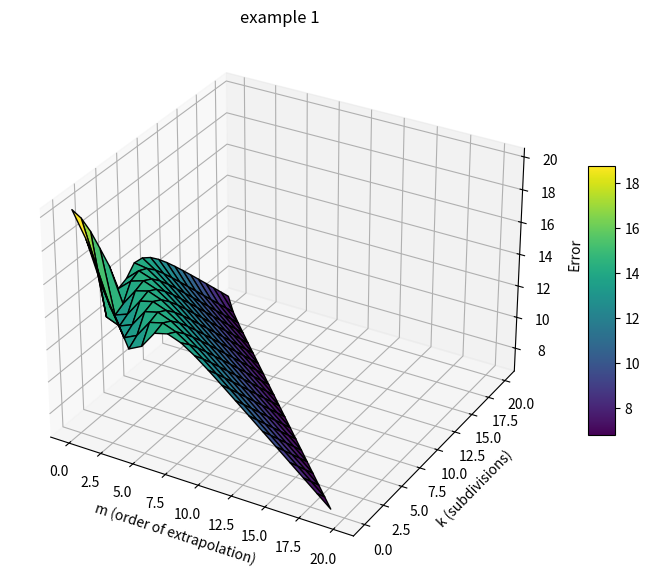

Python code for this plot:
import scipy.integrate as integrate
from functools import cache
import math

import numpy as np
import matplotlib.pyplot as plt

def Romberg_method(f, m, k, a, b):
	
	@cache
	def T(m, k):
		if m > 0:
			return (4 ** m * T(m - 1, k + 1) - T(m - 1, k)) / (4 ** m - 1)

		value = 0

		h_k = (b - a) / (2 ** k)
		for i in range(2 ** k + 1):
			now = f(a + h_k * i)
			if i == 0 or i == 2 * k:
				now /= 2

			value += now

		return h_k * value
	
	return T(m, k)

def compute_errors(f, a, b, max_m):
	result, error = integrate.quad(f, a, b)
	errors = np.full((max_m, max_m), np.nan)
	for m in range(max_m):
		for k in range(max_m - 1 - m):
			errors[m, k] = math.log(abs(result - Romberg_method(f, m, k, a, b)))
	print("Done computing errors")
	return errors

def plot_error_surface(errors, title):
    m_vals = np.arange(errors.shape[0])
    k_vals = np.arange(errors.shape[1])
    M, K = np.meshgrid(m_vals, k_vals, indexing="ij")

    fig = plt.figure(figsize=(10, 7))
    ax = fig.add_subplot(111, projection='3d')
    surf = ax.plot_surface(M, K, errors, cmap='viridis', edgecolor='k')

    ax.set_title(title)
    ax.set_xlabel("m (order of extrapolation)")
    ax.set_ylabel("k (subdivisions)")
    ax.set_zlabel("Error")
    fig.colorbar(surf, shrink=0.5, aspect=10)
    plt.show()

def example1(x):
	return 2025 * x ** 7 - 2006 * x ** 6 - 2016 * x ** 2

#print("--- Example 1 ---")
#test_Romberg_method(example1, -5, 3)

def example2(x):
	return 1 / (1 + 25 * x ** 2)

#print("--- Example 2 ---")
#test_Romberg_method(example2, -1, 1)

def example3(x):
	return math.cos(3 * x + math.pi / 4)

#print("--- Example 3 ---")
#test_Romberg_method(example3, -3 * math.pi, math.pi / 6)

max_m = 21

plot_error_surface(compute_errors(example1, -5, 3, max_m), "example 1")
#plot_error_surface(compute_errors(example2, -1, 1, max_m), "example 2")
#plot_error_surface(compute_errors(example3, -3 * math.pi, math.pi / 6, max_m), "example 3")
